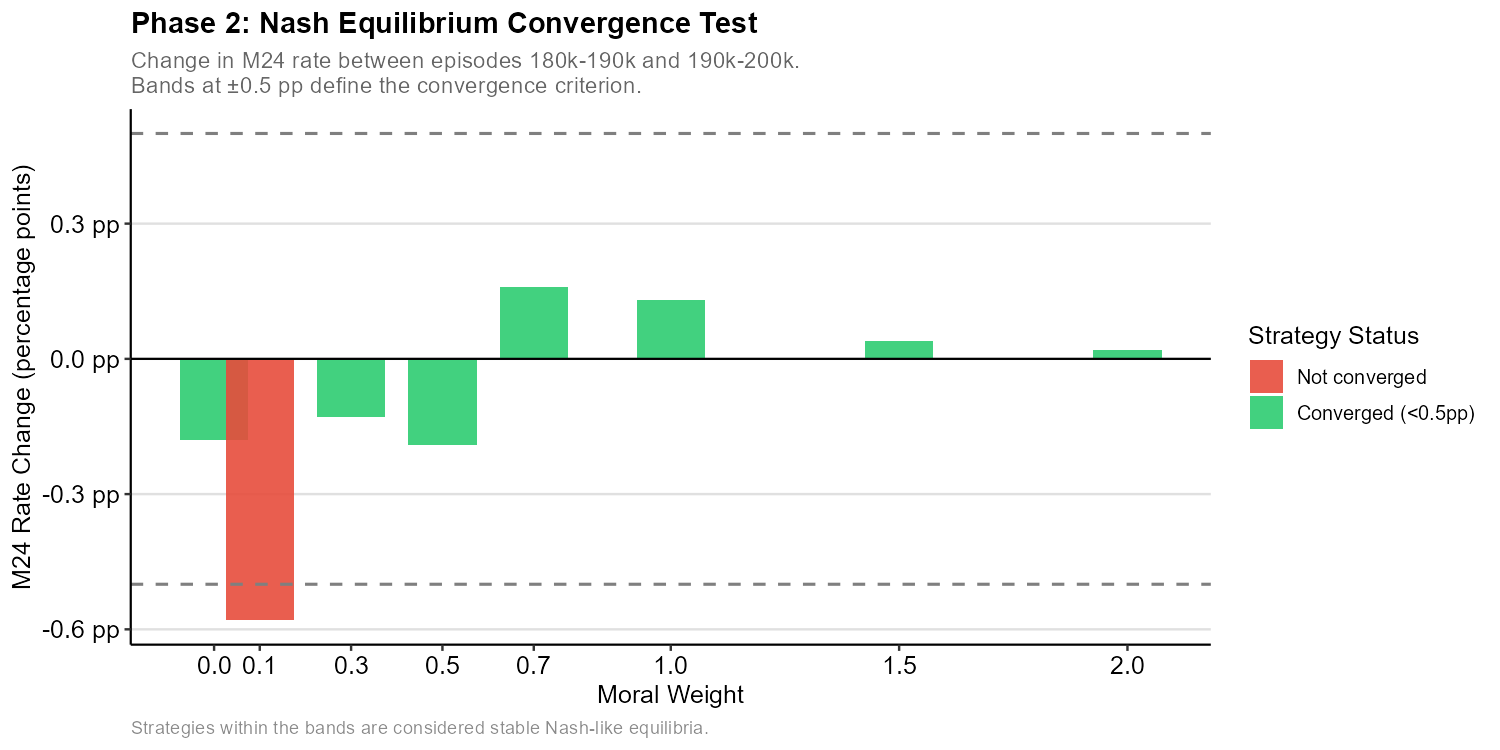

Source data for this figure (header and first rows):
moral_weight, 180k-190k, 190k-200k, change_pp, pct_change, converged
0, 1.6, 1.42, -0.18, -11.25, TRUE
0.1, 1.9, 1.32, -0.58, -30.53, FALSE
0.3, 1.23, 1.1, -0.13, -10.57, TRUE
0.5, 1.76, 1.57, -0.19, -10.8, TRUE
0.7, 0.86, 1.02, 0.16, 18.6, TRUE
1, 0.79, 0.92, 0.13, 16.46, TRUE
1.5, 0.6, 0.64, 0.04, 6.667, TRUE
2, 0.81, 0.83, 0.02, 2.469, TRUE
